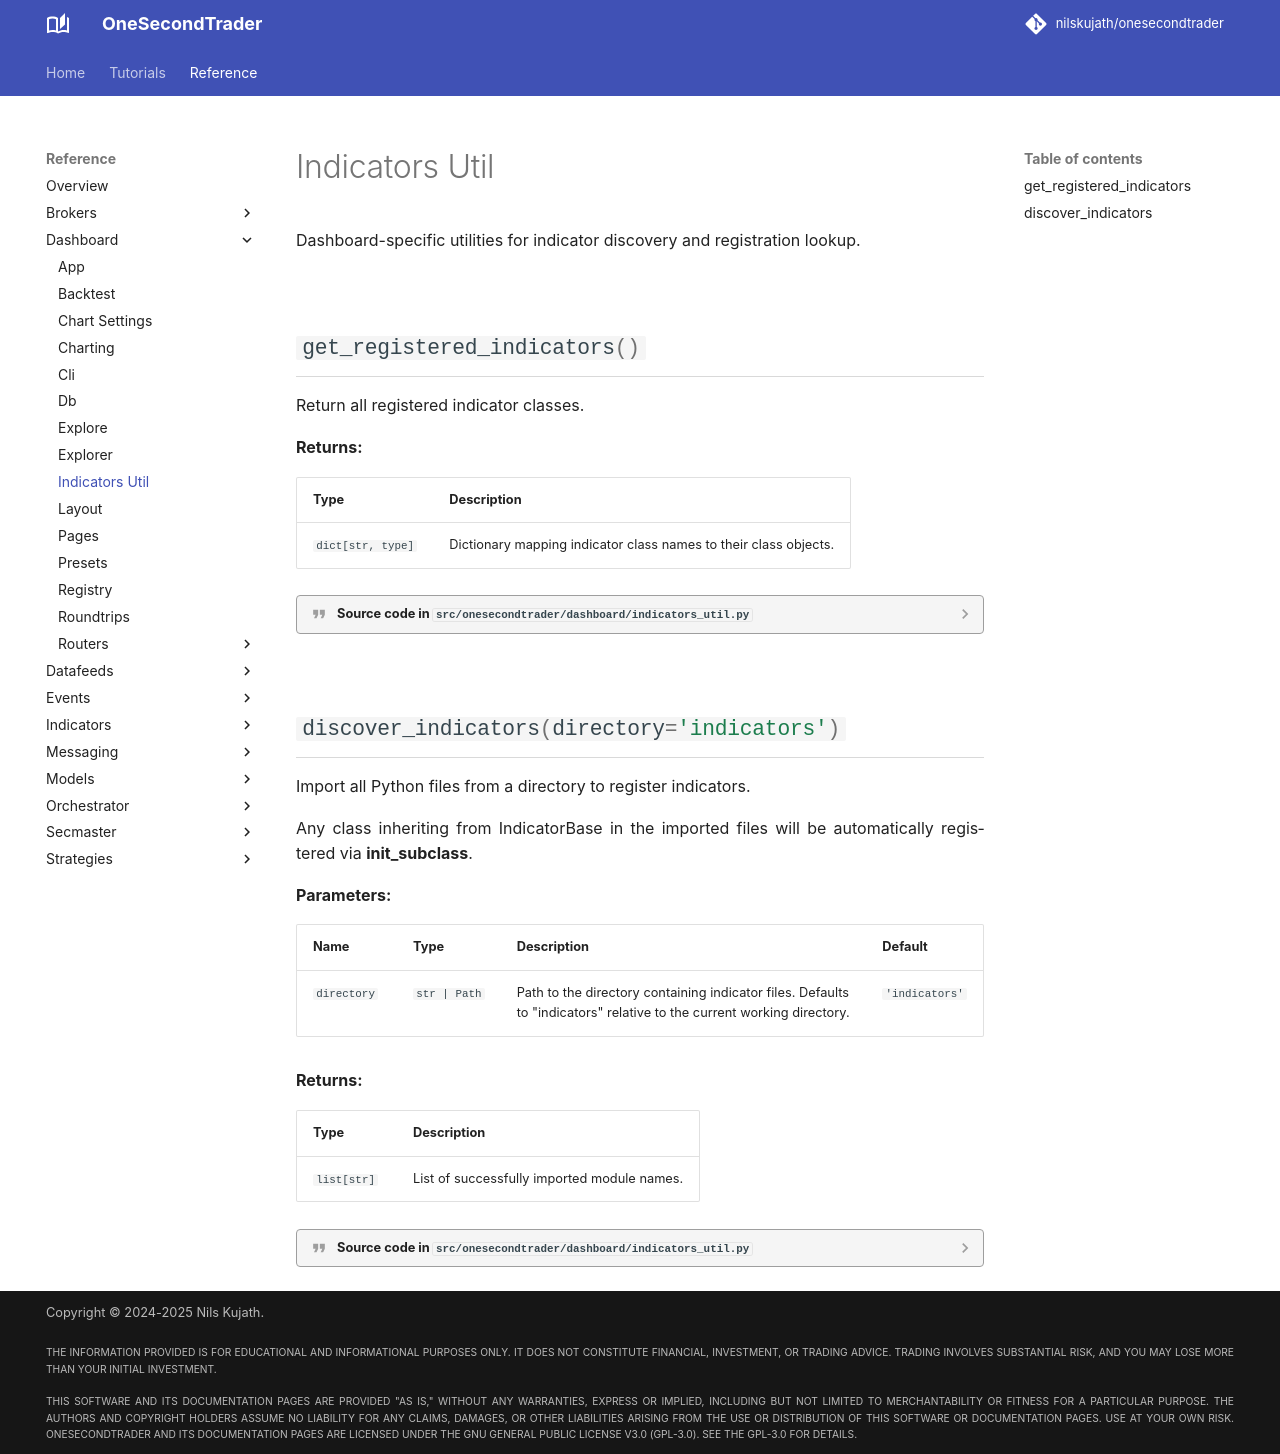

repository: nilskujath/onesecondtrader · page: reference/dashboard/indicators_util/index.html · generator: mkdocs

# Indicators Util

::: onesecondtrader.dashboard.indicators_util
    options:
      show_root_heading: False
      show_source: true
      heading_level: 2
      show_root_toc_entry: False
